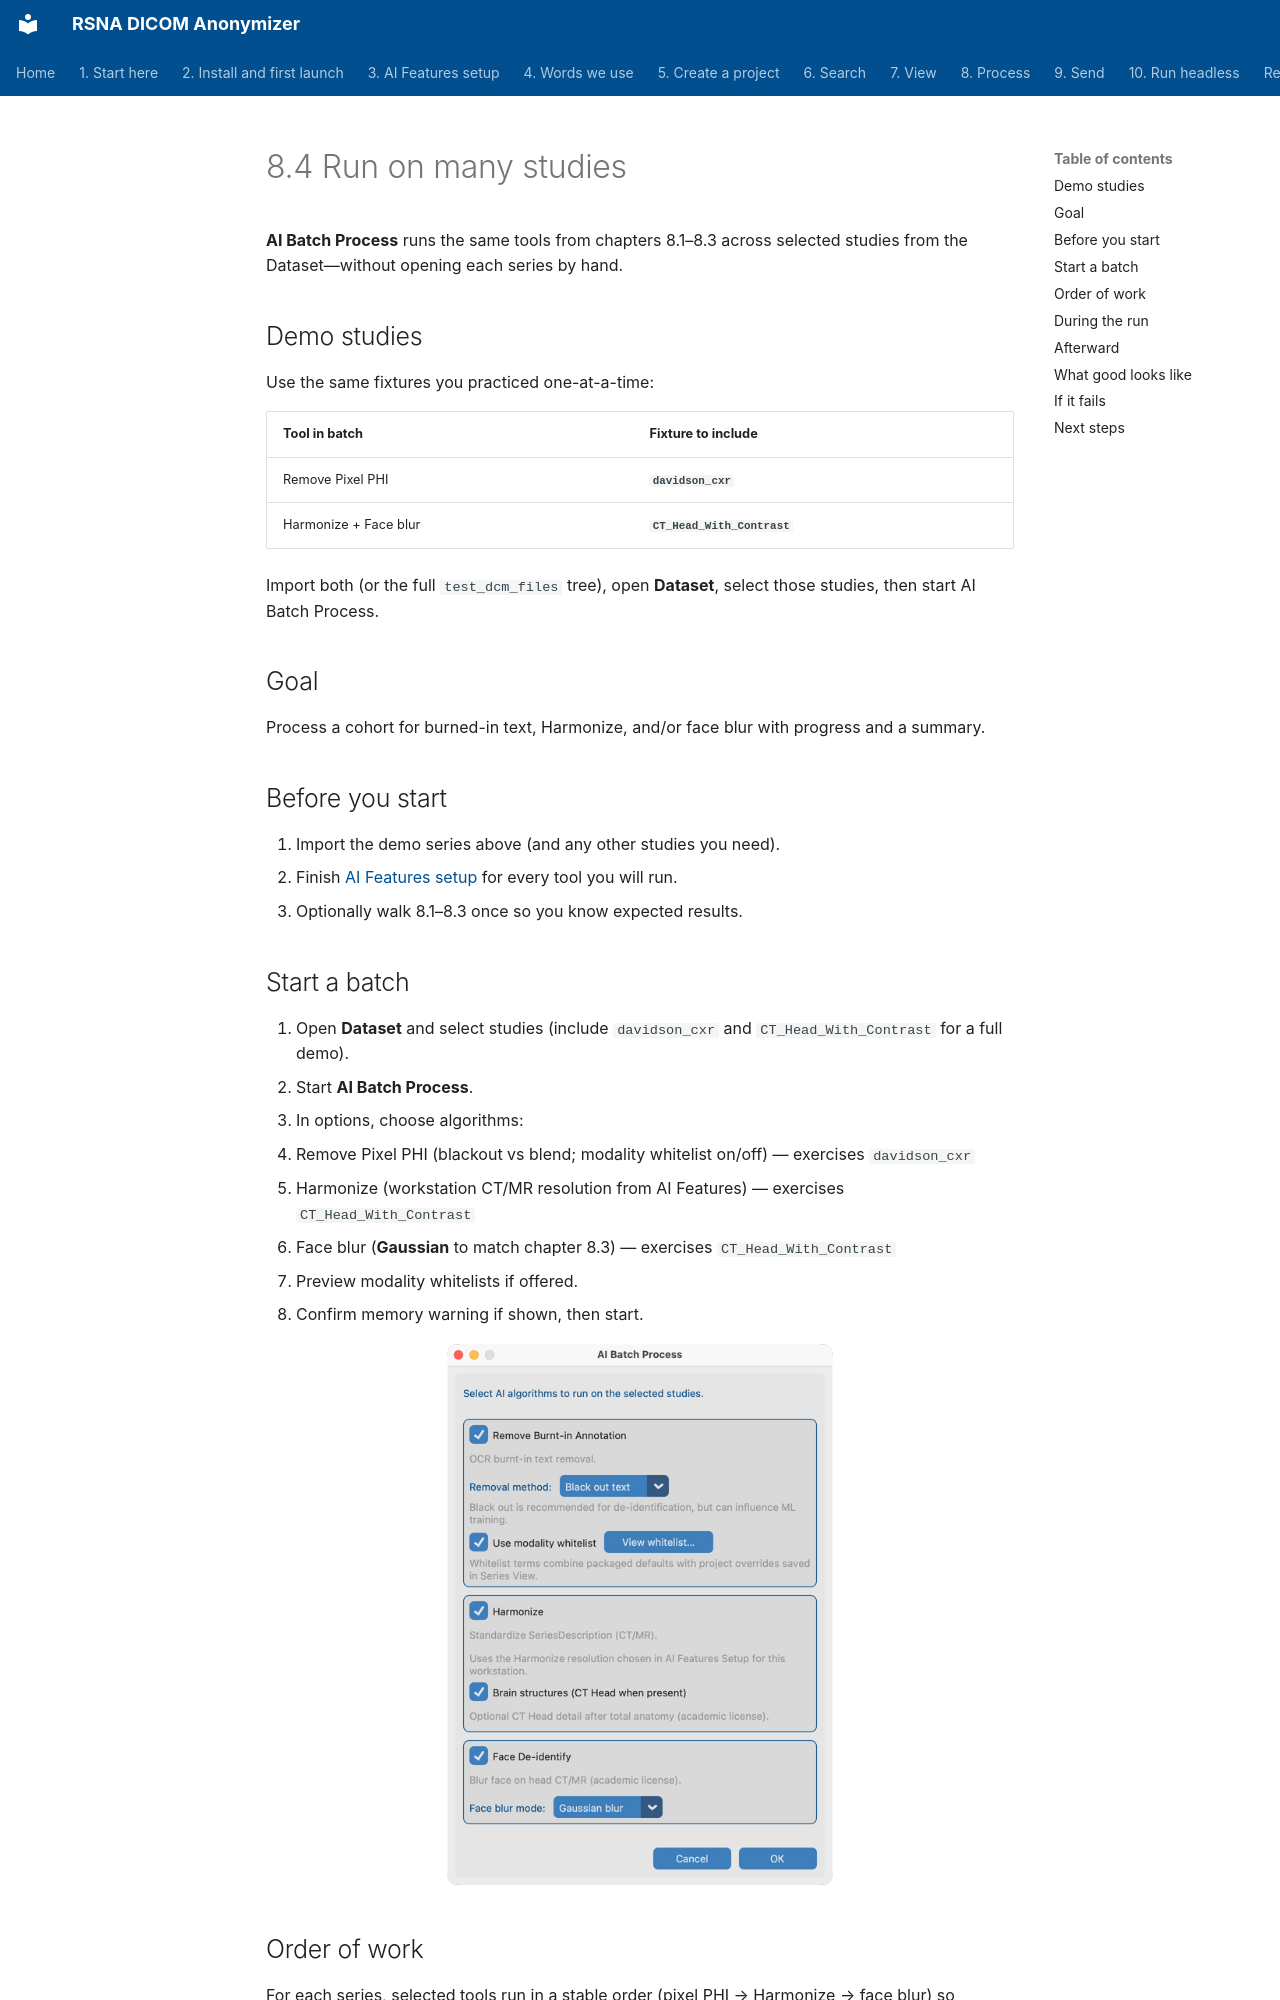

repository: RSNA/anonymizer · page: en/08-process/05-run-on-many-studies/index.html · generator: mkdocs

# 8.4 Run on many studies

**AI Batch Process** runs the same tools from chapters 8.1–8.3 across selected studies from the Dataset—without opening each series by hand.

## Demo studies

Use the same fixtures you practiced one-at-a-time:

| Tool in batch | Fixture to include |
| --- | --- |
| Remove Pixel PHI | **`davidson_cxr`** |
| Harmonize + Face blur | **`CT_Head_With_Contrast`** |

Import both (or the full `test_dcm_files` tree), open **Dataset**, select those studies, then start AI Batch Process.

## Goal

Process a cohort for burned-in text, Harmonize, and/or face blur with progress and a summary.

## Before you start

1. Import the demo series above (and any other studies you need).
2. Finish [AI Features setup](../../03-ai-features-setup/) for every tool you will run.
3. Optionally walk 8.1–8.3 once so you know expected results.

## Start a batch

1. Open **Dataset** and select studies (include `davidson_cxr` and `CT_Head_With_Contrast` for a full demo).
2. Start **AI Batch Process**.
3. In options, choose algorithms:
   - Remove Pixel PHI (blackout vs blend; modality whitelist on/off) — exercises `davidson_cxr`
   - Harmonize (workstation CT/MR resolution from AI Features) — exercises `CT_Head_With_Contrast`
   - Face blur (**Gaussian** to match chapter 8.3) — exercises `CT_Head_With_Contrast`
4. Preview modality whitelists if offered.
5. Confirm memory warning if shown, then start.

![AI Batch options](shots/macos/AiBatchOptions.png)
